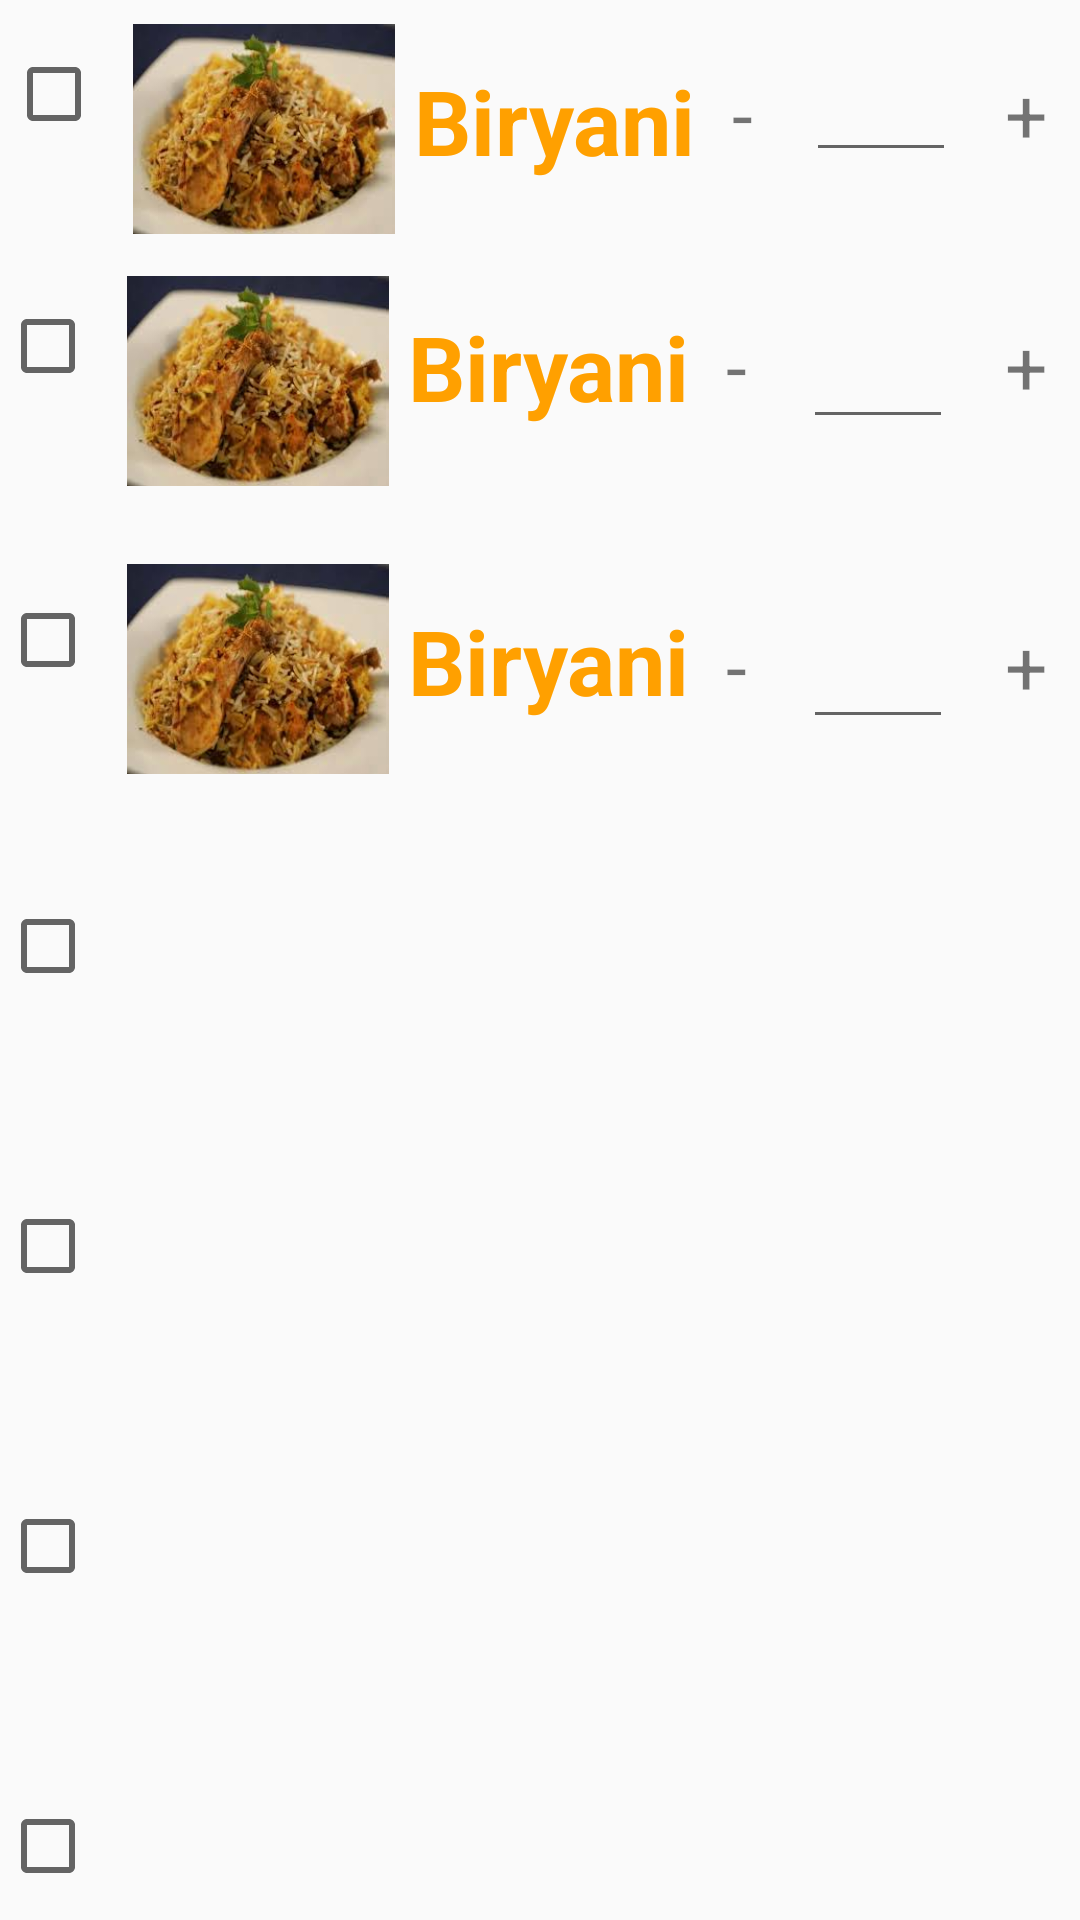

Reconstruct the res/layout file that produces this screen, plus the resources it refers to.
<!-- AndroidManifest.xml: application theme AppTheme -->
<!-- res/layout/fragment_indian.xml -->
<FrameLayout xmlns:android="http://schemas.android.com/apk/res/android"
    xmlns:tools="http://schemas.android.com/tools"
    xmlns:app="http://schemas.android.com/apk/res-auto"
    android:layout_width="match_parent"
    android:layout_height="match_parent"
    tools:context="com.education.user.taj.Foodtype.Indian">

    <ScrollView
        android:layout_width="match_parent"
        android:layout_height="match_parent"
        android:id="@+id/scrollView"
        android:fillViewport="true">
        <android.support.constraint.ConstraintLayout
            android:layout_width="match_parent"
            android:layout_height="wrap_content">

            <CheckBox
                android:id="@+id/biryani_checkbox"
                android:layout_width="wrap_content"
                android:layout_height="wrap_content"
                android:layout_marginStart="2dp"
                android:layout_marginTop="8dp"
                android:textSize="35sp"
                app:layout_constraintStart_toStartOf="parent"
                app:layout_constraintTop_toTopOf="parent" />

            <ImageView
                android:id="@+id/biryan_iitem"
                android:layout_width="100dp"
                android:layout_height="70dp"
                android:layout_marginStart="4dp"
                android:layout_marginTop="8dp"
                android:src="@drawable/biryani"
                app:layout_constraintStart_toEndOf="@+id/biryani_checkbox"
                app:layout_constraintTop_toTopOf="parent"
                tools:ignore="ContentDescription" />

            <TextView
                android:id="@+id/Noodles"
                android:layout_width="0dp"
                android:layout_height="wrap_content"
                android:layout_marginTop="20dp"
                android:text="@string/biryani"
                android:textColor="@color/orangedark"
                android:textSize="30sp"
                android:textStyle="bold"
                app:layout_constraintStart_toEndOf="@+id/biryan_iitem"
                app:layout_constraintTop_toTopOf="parent" />

            <TextView
                android:id="@+id/noodlessub"
                android:layout_width="15dp"
                android:layout_height="wrap_content"
                android:layout_marginStart="8dp"
                android:layout_marginTop="21dp"
                android:gravity="center"
                android:text="@string/Sub"
                android:textSize="25sp"
                app:layout_constraintStart_toEndOf="@+id/Noodles"
                app:layout_constraintTop_toTopOf="parent" />

            <EditText
                android:id="@+id/noodlesquantity"
                android:layout_width="50dp"
                android:layout_height="wrap_content"
                android:layout_marginEnd="8dp"
                android:layout_marginStart="8dp"
                android:layout_marginTop="16dp"
                android:inputType="textPersonName"
                android:labelFor="@+id/editText1"
                app:layout_constraintEnd_toStartOf="@+id/noodlesadd"
                app:layout_constraintStart_toEndOf="@+id/noodlessub"
                app:layout_constraintTop_toTopOf="parent" />

            <TextView
                android:id="@+id/noodlesadd"
                android:layout_width="20dp"
                android:layout_height="wrap_content"
                android:layout_marginEnd="8dp"
                android:layout_marginTop="21dp"
                android:gravity="center"
                android:text="@string/Add"
                android:textSize="25sp"
                app:layout_constraintEnd_toEndOf="parent"
                app:layout_constraintTop_toTopOf="parent" />


            <CheckBox
                android:id="@+id/biryani_checkbox1"
                android:layout_width="wrap_content"
                android:layout_height="wrap_content"
                android:layout_marginTop="92dp"
                android:textSize="35sp"
                app:layout_constraintStart_toStartOf="parent"
                app:layout_constraintTop_toTopOf="parent" />
            <ImageView
                android:id="@+id/biryan_item1"
                android:layout_width="100dp"
                android:layout_height="70dp"
                android:layout_marginStart="4dp"
                android:layout_marginTop="92dp"
                android:src="@drawable/biryani"
                app:layout_constraintStart_toEndOf="@+id/biryani_checkbox1"
                app:layout_constraintTop_toTopOf="parent"
                tools:ignore="ContentDescription" />

            <TextView
                android:id="@+id/biryani"
                android:layout_width="0dp"
                android:layout_height="wrap_content"
                android:layout_marginTop="102dp"
                android:text="@string/biryani"
                android:textColor="@color/orangedark"
                android:textSize="30sp"
                android:textStyle="bold"
                app:layout_constraintStart_toEndOf="@+id/biryan_item1"
                app:layout_constraintTop_toTopOf="parent" />

            <TextView
                android:id="@+id/biryanisub"
                android:layout_width="15dp"
                android:layout_height="wrap_content"
                android:layout_marginStart="8dp"
                android:layout_marginTop="105dp"
                android:gravity="center"
                android:text="@string/Sub"
                android:textSize="25sp"
                app:layout_constraintStart_toEndOf="@+id/biryani"
                app:layout_constraintTop_toTopOf="parent" />

            <EditText
                android:id="@+id/biryani_quantity"
                android:layout_width="50dp"
                android:layout_height="wrap_content"
                android:layout_marginEnd="8dp"
                android:layout_marginStart="8dp"
                android:layout_marginTop="105dp"
                android:inputType="textPersonName"
                android:labelFor="@+id/editText1"
                app:layout_constraintEnd_toStartOf="@+id/noodlesadd1"
                app:layout_constraintStart_toEndOf="@+id/biryanisub"
                app:layout_constraintTop_toTopOf="parent" />

            <TextView
                android:id="@+id/noodlesadd1"
                android:layout_width="20dp"
                android:layout_height="wrap_content"
                android:layout_marginEnd="8dp"
                android:layout_marginTop="105dp"
                android:gravity="center"
                android:text="@string/Add"
                android:textSize="25sp"
                app:layout_constraintEnd_toEndOf="parent"
                app:layout_constraintTop_toTopOf="parent" />

            <CheckBox
                android:id="@+id/biryani_checkbox3"
                android:layout_width="wrap_content"
                android:layout_height="wrap_content"
                android:layout_marginTop="190dp"
                android:textSize="35sp"
                app:layout_constraintStart_toStartOf="parent"
                app:layout_constraintTop_toTopOf="parent" />

            <ImageView
                android:id="@+id/noodles2"
                android:layout_width="100dp"
                android:layout_height="70dp"
                android:layout_marginStart="4dp"
                android:layout_marginTop="188dp"
                android:src="@drawable/biryani"
                app:layout_constraintStart_toEndOf="@+id/biryani_checkbox3"
                app:layout_constraintTop_toTopOf="parent"
                tools:ignore="ContentDescription" />

            <TextView
                android:id="@+id/Noodles2"
                android:layout_width="0dp"
                android:layout_height="wrap_content"
                android:layout_marginTop="200dp"
                android:text="@string/biryani"
                android:textColor="@color/orangedark"
                android:textSize="30sp"
                android:textStyle="bold"
                app:layout_constraintStart_toEndOf="@+id/noodles2"
                app:layout_constraintTop_toTopOf="parent" />

            <TextView
                android:id="@+id/noodlessub2"
                android:layout_width="15dp"
                android:layout_height="wrap_content"
                android:layout_marginStart="8dp"
                android:layout_marginTop="205dp"
                android:gravity="center"
                android:text="@string/Sub"
                android:textSize="25sp"
                app:layout_constraintStart_toEndOf="@+id/Noodles2"
                app:layout_constraintTop_toTopOf="parent" />

            <EditText
                android:id="@+id/noodlesquantity2"
                android:layout_width="50dp"
                android:layout_height="wrap_content"
                android:layout_marginEnd="8dp"
                android:layout_marginStart="8dp"
                android:layout_marginTop="205dp"
                android:inputType="textPersonName"
                android:labelFor="@+id/editText1"
                app:layout_constraintEnd_toStartOf="@+id/noodlesadd2"
                app:layout_constraintStart_toEndOf="@+id/noodlessub2"
                app:layout_constraintTop_toTopOf="parent" />

            <TextView
                android:id="@+id/noodlesadd2"
                android:layout_width="20dp"
                android:layout_height="wrap_content"
                android:layout_marginEnd="8dp"
                android:layout_marginTop="205dp"
                android:gravity="center"
                android:text="@string/Add"
                android:textSize="25sp"
                app:layout_constraintEnd_toEndOf="parent"
                app:layout_constraintTop_toTopOf="parent" />
            <CheckBox
                android:id="@+id/biryani_checkbox4"
                android:layout_width="wrap_content"
                android:layout_height="wrap_content"
                android:layout_marginTop="292dp"
                android:textSize="35sp"
                app:layout_constraintStart_toStartOf="parent"
                app:layout_constraintTop_toTopOf="parent" />
            <CheckBox
                android:id="@+id/biryani_checkbox5"
                android:layout_width="wrap_content"
                android:layout_height="wrap_content"
                android:layout_marginTop="392dp"
                android:textSize="35sp"
                app:layout_constraintStart_toStartOf="parent"
                app:layout_constraintTop_toTopOf="parent" />
            <CheckBox
                android:id="@+id/biryani_checkbox6"
                android:layout_width="wrap_content"
                android:layout_height="wrap_content"
                android:layout_marginTop="492dp"
                android:textSize="35sp"
                app:layout_constraintStart_toStartOf="parent"
                app:layout_constraintTop_toTopOf="parent" />
            <CheckBox
                android:id="@+id/biryani_checkbox7"
                android:layout_width="wrap_content"
                android:layout_height="wrap_content"
                android:layout_marginTop="592dp"
                android:textSize="35sp"
                app:layout_constraintStart_toStartOf="parent"
                app:layout_constraintTop_toTopOf="parent" />

        </android.support.constraint.ConstraintLayout>




    </ScrollView>
</FrameLayout>
<!-- resources referenced by this layout -->
<resources>
  <color name="orangedark">#FFA000</color>
  <!-- drawable biryani: jpg bitmap (drawable, 8217 bytes) -->
  <string name="Add">+</string>
  <string name="Sub">-</string>
  <string name="biryani">Biryani</string>
  <style name="AppTheme" parent="Theme.AppCompat.Light.DarkActionBar">
          
          <item name="colorPrimary">@color/colorPrimary</item>
          <item name="colorPrimaryDark">@color/colorPrimaryDark</item>
          <item name="colorAccent">@color/colorAccent</item>
      </style>
  <color name="colorPrimary">#6900bf</color>
  <color name="colorPrimaryDark">#5451a7</color>
  <color name="colorAccent">#FF4081</color>
</resources>
